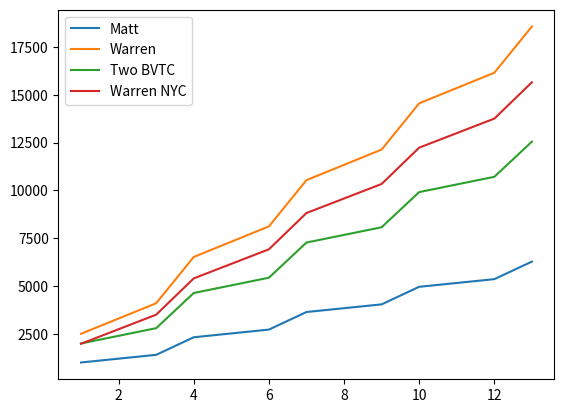

Reproduce this figure in Python.
import numpy as np
import pandas as pd
import matplotlib.pyplot as plt


class Rate:
    warren = 95
    matt = 20
    per_diem = 75
    hotel = 100
    taxi = 40
    air_fare = 200


class Job:
    def __init__(self, work_days=None):
        self.work_days = work_days
        self.travel_days = None
        self.get_travel_days()

    def get_travel_days(self):
        self.travel_days = (((self.work_days-1)//3)*2)+2
        return self.travel_days

    def get_cost(self, rate):
        travel_pay = self.travel_days * rate * 6
        travel_fare = self.travel_days * Rate.air_fare
        work_pay = self.work_days * rate * 8
        per_diem = Rate.per_diem
        taxi = Rate.taxi * (self.work_days + self.travel_days)
        total = travel_pay + work_pay + per_diem + travel_fare + taxi
        return total

    def get_cost_warren_nyc(self, rate):
        travel_pay = self.travel_days * rate * 6
        work_pay = self.work_days * rate * 8
        per_diem = Rate.per_diem
        total = travel_pay + work_pay + per_diem
        return total


# nyc = Job(7)
# cost_m = nyc.get_cost(Rate.matt)
# cost_w = nyc.get_cost(Rate.warren)
# print(cost_m * 2)
# print(cost_w)

x = [num for num in range(1, 14, 1)]
matt = [Job(a).get_cost(Rate.matt) for a in x]
two_bvtc = [Job(a).get_cost(Rate.matt)*2 for a in x]
warren = [Job(a).get_cost(Rate.warren) for a in x]
warren_nyc = [Job(a).get_cost_warren_nyc(Rate.warren) for a in x]

plt.plot(x, matt, label="Matt")
plt.plot(x, warren, label="Warren")
plt.plot(x, two_bvtc, label="Two BVTC")
plt.plot(x, warren_nyc, label="Warren NYC")
plt.legend()
plt.plot()
plt.show()
# plt.savefig(r"C:\Users\<user>\Desktop\warren_matt_2bvtc_comparison3.svg", dpi=1200, format="svg")

